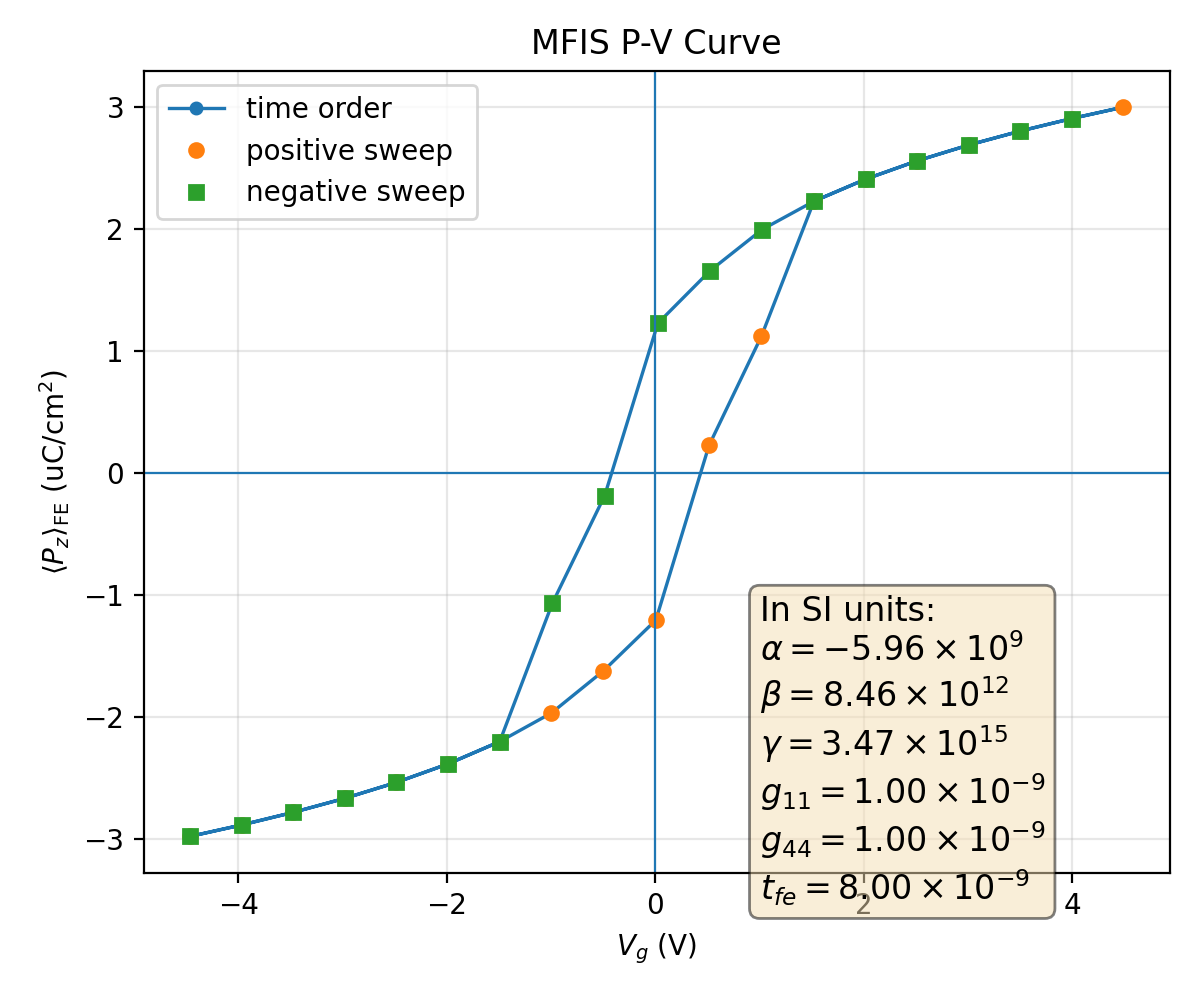

The table this chart was drawn from, first rows:
plotfile, step, P_mean, P_min, P_max, P_std, Vg_mean, Vg_min, Vg_max, Vg_std, Nx, Ny, Nz, num_FE_cells, sweep_direction
plt00010321, 10321, 0.02982, 0.02717, 0.0319, 0.0008438, -4.458, -4.458, -4.458, 1.3556091363721459e-14, 64, 64, 59, 65536, 0.0
plt00010334, 10334, 0.02888, 0.02593, 0.03075, 0.0008789, -3.964, -3.964, -3.964, 3.482031819816423e-14, 64, 64, 59, 65536, 1.0
plt00010349, 10349, 0.02785, 0.02455, 0.02948, 0.0009304, -3.47, -3.47, -3.47, 3.504864365901704e-14, 64, 64, 59, 65536, 1.0
plt00010367, 10367, 0.0267, 0.02299, 0.02805, 0.001003, -2.976, -2.976, -2.976, 5.130218545287692e-14, 64, 64, 59, 65536, 1.0
plt00010388, 10388, 0.02539, 0.02121, 0.02642, 0.001103, -2.481, -2.481, -2.481, 2.846834607134218e-14, 64, 64, 59, 65536, 1.0
plt00010414, 10414, 0.02388, 0.01912, 0.02449, 0.001239, -1.986, -1.986, -1.986, 1.142340053065983e-14, 64, 64, 59, 65536, 1.0
plt00010448, 10448, 0.02205, 0.01659, 0.0225, 0.001424, -1.491, -1.491, -1.491, 2.7194799110210365e-16, 64, 64, 59, 65536, 1.0
plt00010495, 10495, 0.0197, 0.01339, 0.02032, 0.00168, -0.9945, -0.9945, -0.9945, 5.1177811870667366e-15, 64, 64, 59, 65536, 1.0
plt00010581, 10581, 0.01625, 0.008959, 0.01716, 0.002048, -0.4962, -0.4962, -0.4962, 9.066349321885145e-16, 64, 64, 59, 65536, 1.0
plt00010746, 10746, 0.01209, 0.004486, 0.01347, 0.002424, 0.006113, 0.006113, 0.006113, 1.6355821342552991e-16, 64, 64, 59, 65536, 1.0
plt00012959, 12959, -0.002228, -0.02387, 0.02405, 0.01916, 0.5159, 0.5125, 0.5187, 0.002379, 64, 64, 59, 65536, 1.0
plt00016061, 16061, -0.01116, -0.02371, 0.0236, 0.01594, 1.017, 1.013, 1.02, 0.002229, 64, 64, 59, 65536, 1.0
plt00016191, 16191, -0.02224, -0.02268, -0.01686, 0.001404, 1.521, 1.521, 1.521, 1.253768081894725e-08, 64, 64, 59, 65536, 1.0
plt00016218, 16218, -0.02405, -0.02471, -0.01936, 0.001222, 2.017, 2.017, 2.017, 1.5667769461436365e-13, 64, 64, 59, 65536, 1.0
plt00016240, 16240, -0.02555, -0.02662, -0.02143, 0.00109, 2.512, 2.512, 2.512, 5.150621244521564e-14, 64, 64, 59, 65536, 1.0
plt00016258, 16258, -0.02685, -0.02825, -0.0232, 0.0009924, 3.006, 3.006, 3.006, 3.829275736901691e-14, 64, 64, 59, 65536, 1.0
plt00016273, 16273, -0.02799, -0.02966, -0.02475, 0.0009222, 3.5, 3.5, 3.5, 7.466404609867802e-15, 64, 64, 59, 65536, 1.0
plt00016286, 16286, -0.02902, -0.03093, -0.02612, 0.0008728, 3.994, 3.994, 3.994, 1.5816392449116845e-14, 64, 64, 59, 65536, 1.0
plt00016298, 16298, -0.02995, -0.03206, -0.02735, 0.0008396, 4.488, 4.488, 4.488, 7.106294666405892e-15, 64, 64, 59, 65536, 1.0
plt00016311, 16311, -0.02902, -0.03093, -0.02612, 0.0008728, 3.994, 3.994, 3.994, 2.938543494470754e-14, 64, 64, 59, 65536, -1.0
plt00016326, 16326, -0.02799, -0.02966, -0.02475, 0.0009222, 3.5, 3.5, 3.5, 7.109762843609142e-15, 64, 64, 59, 65536, -1.0
plt00016344, 16344, -0.02685, -0.02825, -0.0232, 0.0009924, 3.006, 3.006, 3.006, 2.8790975114856154e-15, 64, 64, 59, 65536, -1.0
plt00016365, 16365, -0.02555, -0.02662, -0.02143, 0.00109, 2.512, 2.512, 2.512, 5.6762696903530495e-15, 64, 64, 59, 65536, -1.0
plt00016391, 16391, -0.02405, -0.02471, -0.01936, 0.001222, 2.017, 2.017, 2.017, 6.339217920816913e-15, 64, 64, 59, 65536, -1.0
plt00016424, 16424, -0.02224, -0.02268, -0.01686, 0.001404, 1.521, 1.521, 1.521, 1.2390929552158322e-15, 64, 64, 59, 65536, -1.0
plt00016470, 16470, -0.01992, -0.02053, -0.01369, 0.001655, 1.025, 1.025, 1.025, 8.252325904466732e-16, 64, 64, 59, 65536, -1.0
plt00016552, 16552, -0.01655, -0.01743, -0.00933, 0.002017, 0.5272, 0.5272, 0.5272, 2.7371275972570857e-15, 64, 64, 59, 65536, -1.0
plt00016711, 16711, -0.01223, -0.0136, -0.004623, 0.002412, 0.02502, 0.02502, 0.02502, 1.2617579502522925e-16, 64, 64, 59, 65536, -1.0
plt00019289, 19289, 0.001892, -0.02394, 0.02408, 0.01888, -0.4847, -0.4876, -0.4815, 0.002218, 64, 64, 59, 65536, -1.0
plt00029030, 29030, 0.01072, -0.02389, 0.02364, 0.01653, -0.9865, -0.9903, -0.9818, 0.002644, 64, 64, 59, 65536, -1.0
plt00029203, 29203, 0.02205, 0.01659, 0.0225, 0.001424, -1.491, -1.491, -1.491, 2.1881332713773104e-08, 64, 64, 59, 65536, -1.0
plt00029230, 29230, 0.02388, 0.01912, 0.02449, 0.001239, -1.986, -1.986, -1.986, 3.981651254699561e-13, 64, 64, 59, 65536, -1.0
plt00029252, 29252, 0.02539, 0.02121, 0.02642, 0.001103, -2.481, -2.481, -2.481, 1.2552518526342196e-14, 64, 64, 59, 65536, -1.0
plt00029270, 29270, 0.0267, 0.02299, 0.02805, 0.001003, -2.976, -2.976, -2.976, 1.234420730303901e-13, 64, 64, 59, 65536, -1.0
plt00029286, 29286, 0.02785, 0.02455, 0.02948, 0.0009304, -3.47, -3.47, -3.47, 1.4281585515284564e-14, 64, 64, 59, 65536, -1.0
plt00029300, 29300, 0.02888, 0.02593, 0.03075, 0.0008789, -3.964, -3.964, -3.964, 2.5450515886643933e-15, 64, 64, 59, 65536, -1.0
plt00029312, 29312, 0.02982, 0.02717, 0.0319, 0.0008438, -4.458, -4.458, -4.458, 2.144196810752504e-15, 64, 64, 59, 65536, -1.0
